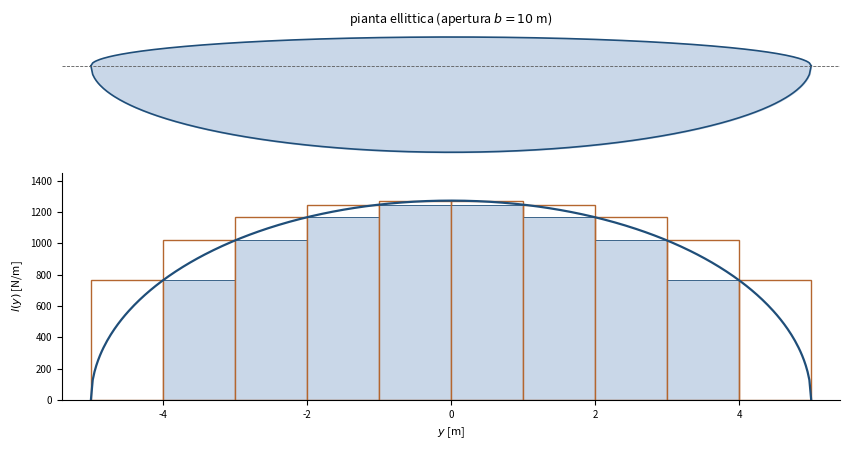

Generate this figure with matplotlib: (Note: this script raises an exception after producing the figure.)
"""
fig_portanza_ellittica.py — Capitolo 8, pianta ellittica e distribuzione della portanza.
Eseguire dalla cartella Libro/:  python3 python/fig_portanza_ellittica.py
"""
import numpy as np
import matplotlib.pyplot as plt
from matplotlib.patches import Rectangle

blu, rame, grigio = "#1F4E79", "#B4662F", "#5A5A5A"
b, W = 10.0, 10000.0
l0 = 4 * W / (np.pi * b)
l = lambda y: l0 * np.sqrt(np.clip(1 - (2 * y / b)**2, 0, None))
y = np.linspace(-b / 2, b / 2, 400)

fig, axs = plt.subplots(2, 1, figsize=(8.6, 4.6), height_ratios=(1, 1.6))
ax = axs[0]                                  # pianta: linea dei quarti di corda dritta
c0 = 1.6
c = c0 * np.sqrt(np.clip(1 - (2 * y / b)**2, 0, None))
ax.fill_between(y, 0.25 * c, -0.75 * c, color="#C9D7E8")
ax.plot(y, 0.25 * c, color=blu, lw=1.2); ax.plot(y, -0.75 * c, color=blu, lw=1.2)
ax.axhline(0, color=grigio, lw=0.6, ls="--")
ax.set_aspect("equal"); ax.set_xlim(-5.4, 5.4); ax.axis("off")
ax.set_title("pianta ellittica (apertura $b=10$ m)", fontsize=9)
ax = axs[1]
n = 10
yk = np.linspace(-b / 2, b / 2, n + 1)
for a, d in zip(yk[:-1], yk[1:]):
    lo, hi = sorted((l(a), l(d)))
    ax.add_patch(Rectangle((a, 0), d - a, lo, fc="#C9D7E8", ec=blu, lw=0.6))
    ax.add_patch(Rectangle((a, 0), d - a, hi, fill=False, ec=rame, lw=1.0))
ax.plot(y, l(y), color=blu, lw=1.6)
ax.set_xlim(-5.4, 5.4); ax.set_ylim(0, 1450)
ax.set_xlabel("$y$ [m]", fontsize=8); ax.set_ylabel("$l(y)$ [N/m]", fontsize=8)
ax.tick_params(labelsize=7)
for s in ("top", "right"):
    ax.spines[s].set_visible(False)
fig.tight_layout()
fig.savefig("figure/portanza_ellittica.png", dpi=220)
